Photos from the image-classification dataset "dataset_ayam" in the GitHub repository tikakurniasari28/Deteksi_Penyakit_Ayam. Its 4 classes are: cocci, healthy, ncd, salmo.

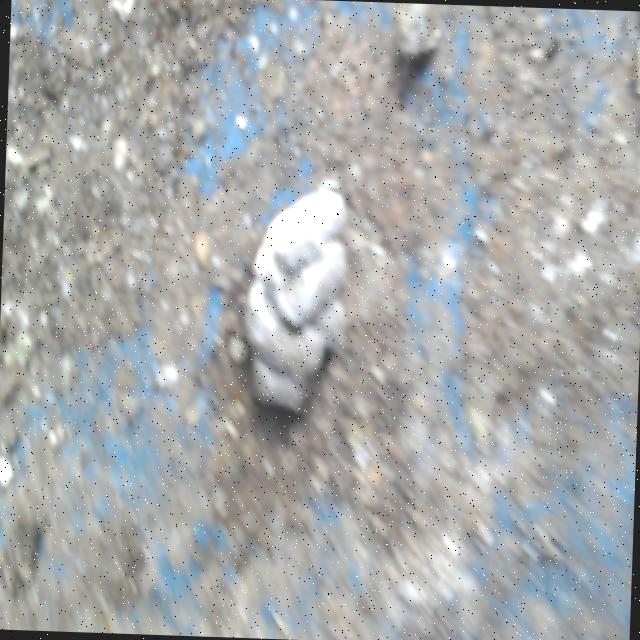
Label: salmo

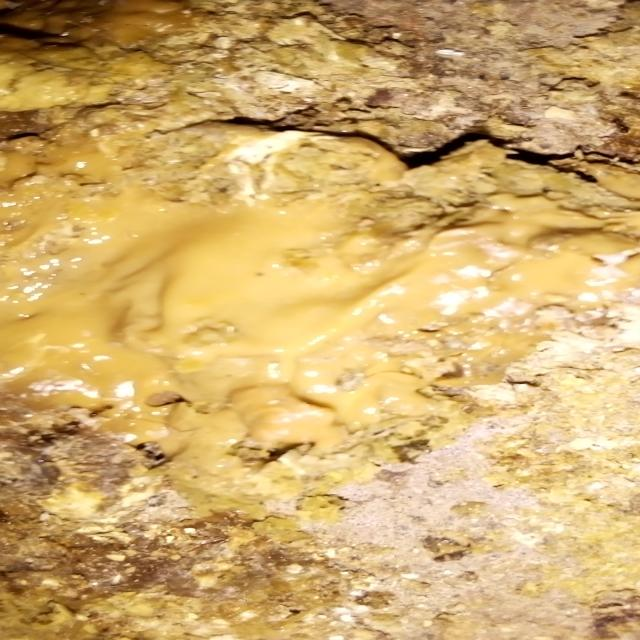
Label: cocci

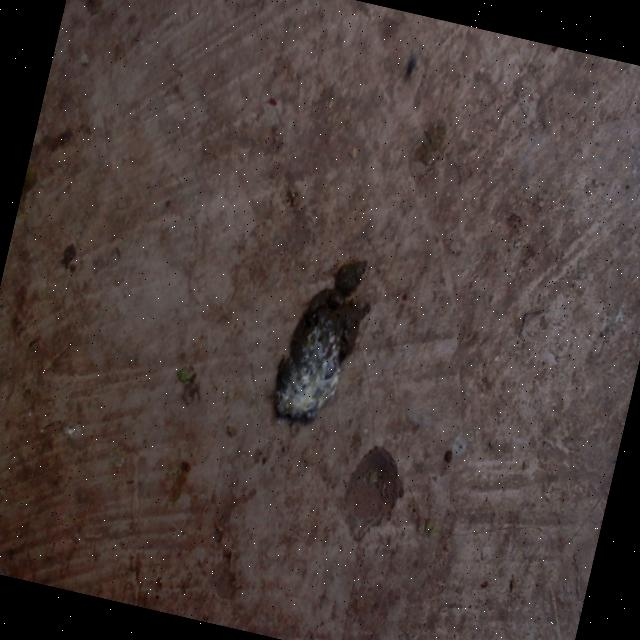
Label: healthy

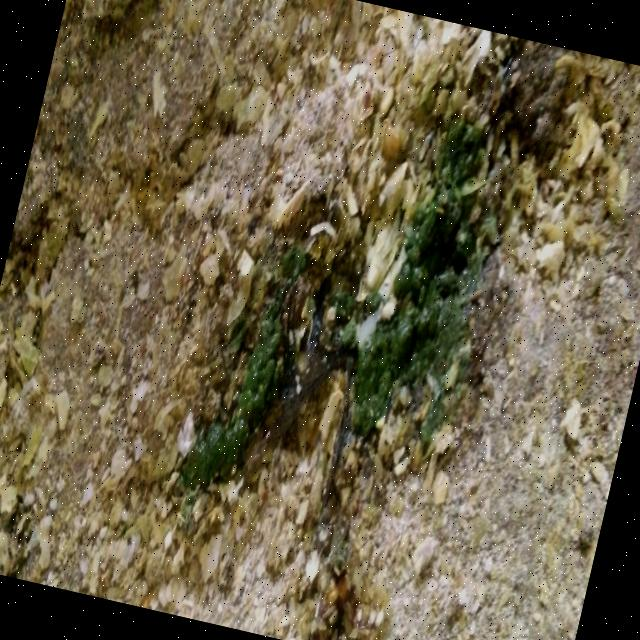
Label: ncd

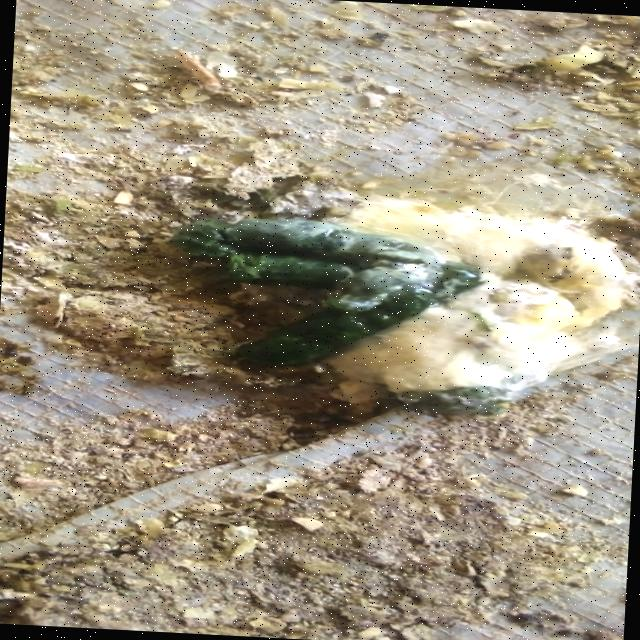
Label: ncd

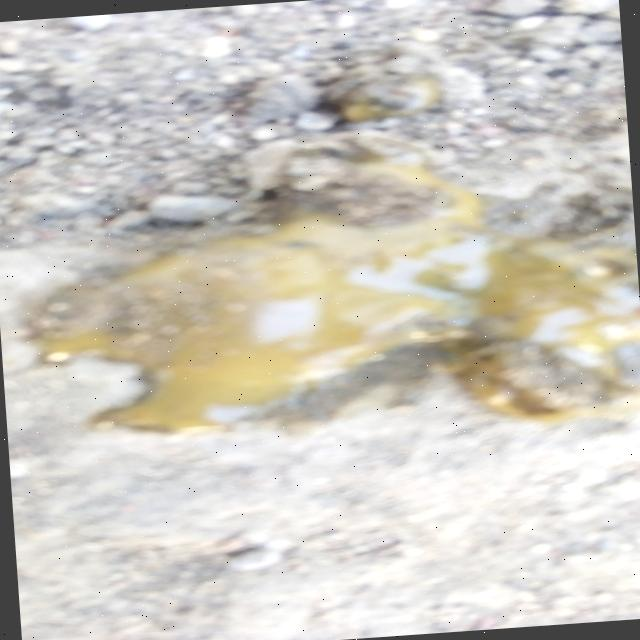
Label: cocci
